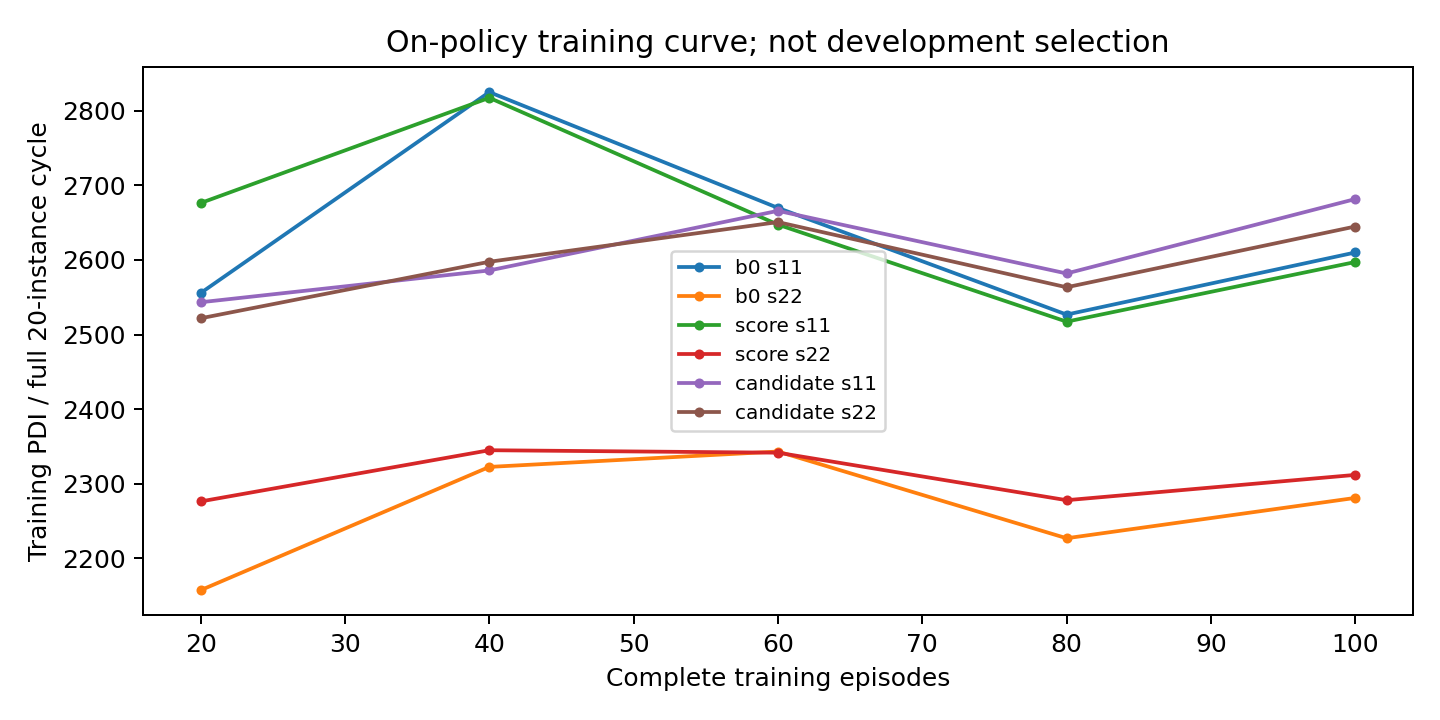

The table this chart was drawn from, first rows:
variant, training_seed, episode, instance, pdi, total_reward, decisions
b0, 11, 1, cod105, 4605, -5.688, 9
b0, 11, 2, istanbul-no-cutoff, 3903, -31.16, 276
b0, 11, 3, neos21, 5425, -230.4, 946
b0, 11, 4, l152lav, 126.5, -1751, 2169
b0, 11, 5, rmatr100-p5, 2384, -63.16, 271
b0, 11, 6, swath1, 439.8, -133.7, 449
b0, 11, 7, rmatr200-p5, 5033, -1.251, 6
b0, 11, 8, neos20, 904.2, -464.5, 1034
b0, 11, 9, supportcase7, 4530, 0, 0
b0, 11, 10, comp21-2idx, 10418, 0, 0
b0, 11, 11, neos648910, 1757, -674.4, 889
b0, 11, 12, 30n20b8, 8363, -0.4495, 2
b0, 11, 13, misc03, 0.4132, 0, 0
b0, 11, 14, air05, 366.7, -606.7, 845
b0, 11, 15, lseu, 28.71, -82.76, 275
b0, 11, 16, air04, 521.6, -550, 716
b0, 11, 17, pp08aCUTS, 10.29, -92.49, 211
b0, 11, 18, rmatr100-p10, 1451, -20.83, 547
b0, 11, 19, stein27, 390.9, -250, 701
b0, 11, 20, sp150x300d, 456.3, -1430, 2623
b0, 11, 21, rmatr100-p5, 2343, -85.36, 319
b0, 11, 22, air04, 1688, -315.8, 425
b0, 11, 23, comp21-2idx, 10508, 0, 0
b0, 11, 24, supportcase7, 4886, 0, 0
b0, 11, 25, misc03, 0.4077, 0, 0
b0, 11, 26, sp150x300d, 127.4, -293.7, 720
b0, 11, 27, pp08aCUTS, 9.695, -59.83, 159
b0, 11, 28, neos21, 5166, -237.8, 1001
b0, 11, 29, istanbul-no-cutoff, 4052, -6.935, 219
b0, 11, 30, neos20, 998.4, -168.4, 749
b0, 11, 31, swath1, 484.9, -185.6, 546
b0, 11, 32, lseu, 25.81, -73.75, 224
b0, 11, 33, rmatr100-p10, 1379, -13.04, 561
b0, 11, 34, 30n20b8, 8290, 0, 0
b0, 11, 35, rmatr200-p5, 5114, -3.811, 8
b0, 11, 36, air05, 387.9, -439.6, 774
b0, 11, 37, neos648910, 6005, -2376, 3350
b0, 11, 38, l152lav, 74.17, -946.2, 1200
b0, 11, 39, cod105, 4700, -7.173, 11
b0, 11, 40, stein27, 259.5, -116, 477
b0, 11, 41, swath1, 482.8, -234.6, 647
b0, 11, 42, pp08aCUTS, 10.4, -69.71, 200
b0, 11, 43, neos20, 1029, -734.9, 909
b0, 11, 44, neos21, 5243, -227.9, 1043
b0, 11, 45, neos648910, 1595, -567, 849
b0, 11, 46, rmatr100-p5, 2508, -55.78, 228
b0, 11, 47, l152lav, 82.39, -1252, 1589
b0, 11, 48, rmatr200-p5, 5014, -0.009637, 4
b0, 11, 49, air05, 414.2, -421.2, 758
b0, 11, 50, rmatr100-p10, 1273, 13.21, 492
b0, 11, 51, comp21-2idx, 10556, 0, 0
b0, 11, 52, sp150x300d, 811.9, -2597, 4427
b0, 11, 53, supportcase7, 4918, 0, 0
b0, 11, 54, misc03, 0.3969, 0, 0
b0, 11, 55, stein27, 309.7, -153.5, 550
b0, 11, 56, 30n20b8, 8741, 0, 0
b0, 11, 57, air04, 1681, -329.5, 531
b0, 11, 58, cod105, 4571, -7.171, 11
b0, 11, 59, lseu, 22.52, -57.47, 165
b0, 11, 60, istanbul-no-cutoff, 4131, -43.82, 227
... 540 more rows
